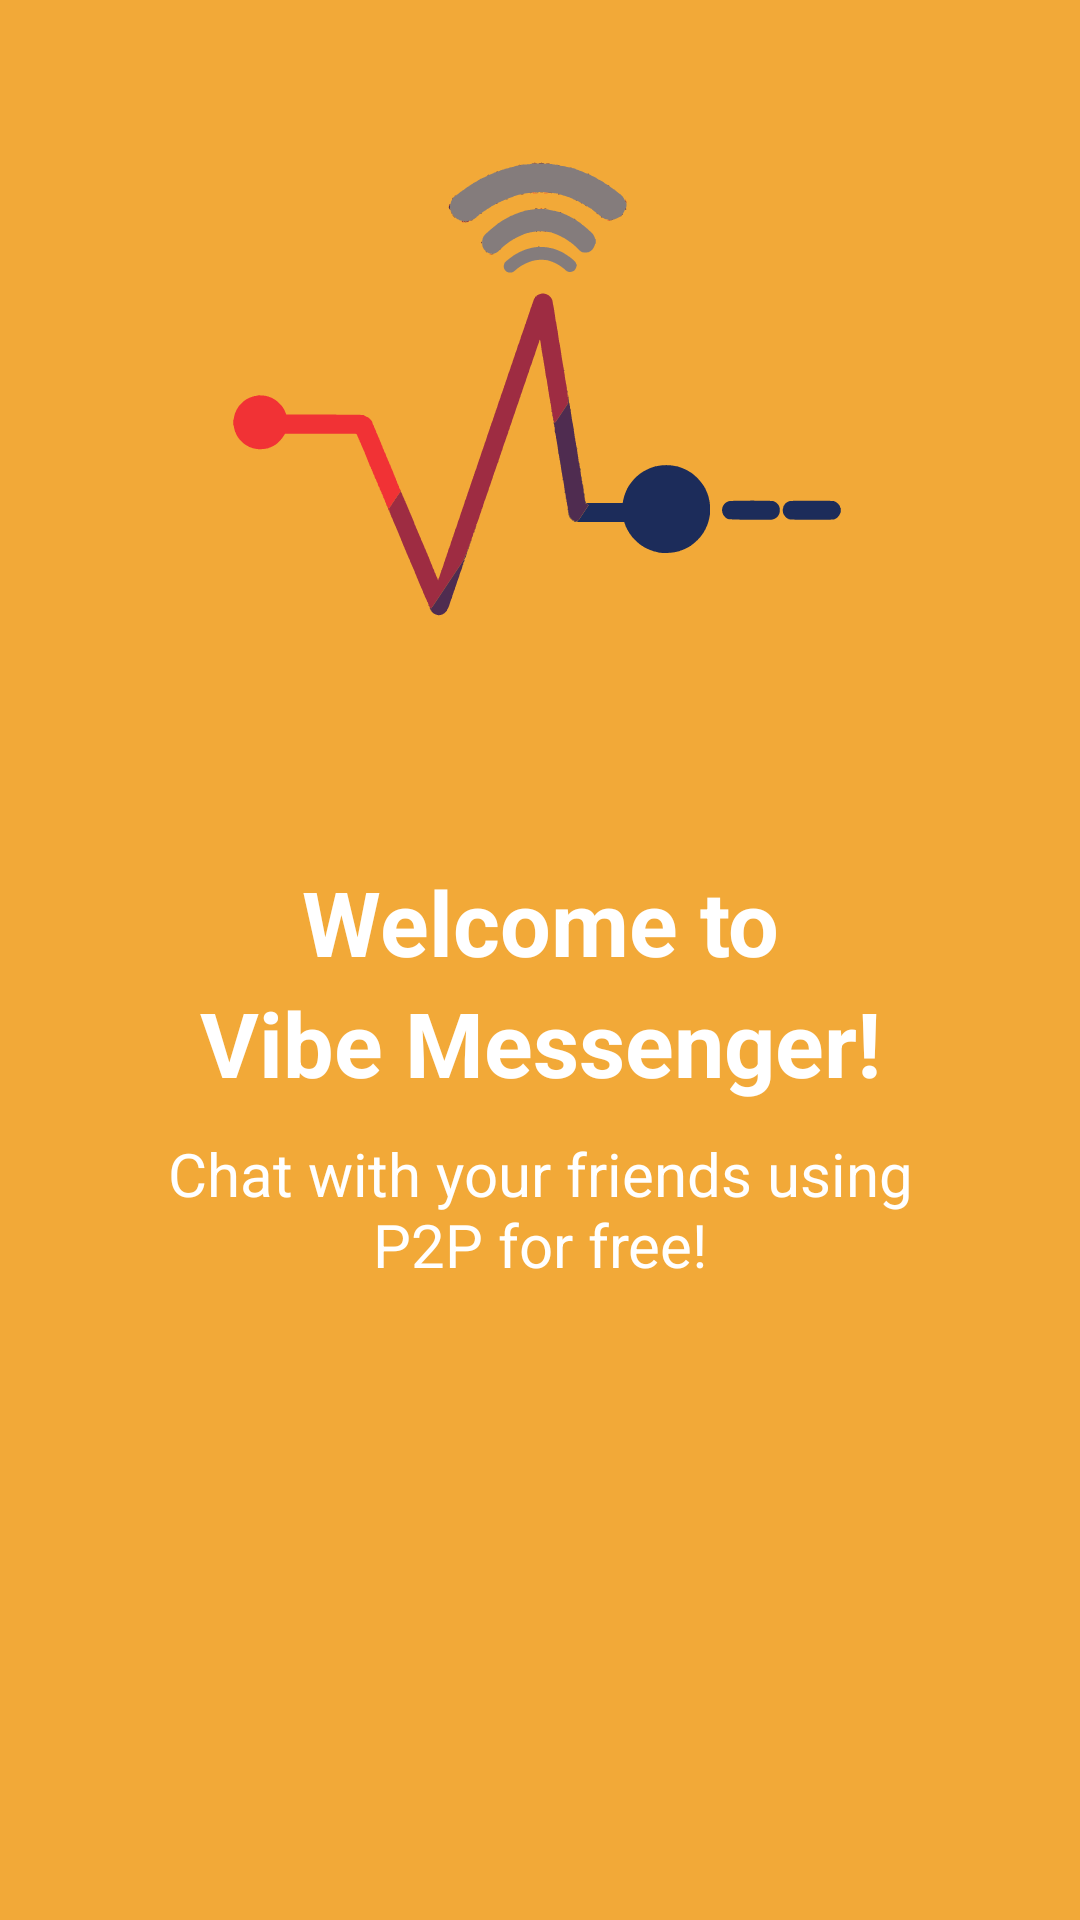

Reconstruct the res/layout file that produces this screen, plus the resources it refers to.
<!-- AndroidManifest.xml: application theme AppTheme -->
<!-- res/layout/slider_1.xml -->
<?xml version="1.0" encoding="utf-8"?>
<LinearLayout xmlns:android="http://schemas.android.com/apk/res/android"
    android:layout_width="match_parent"
    android:layout_height="match_parent"
    android:background="#F2A938"
    android:orientation="vertical">

    <ImageView
        android:layout_width="245dp"
        android:layout_height="287dp"
        android:layout_gravity="center"
        android:foregroundGravity="center"
        android:src="@drawable/ic_vibemessenger" />

    <TextView
        android:layout_width="match_parent"
        android:layout_height="wrap_content"
        android:text="Welcome to"
        android:textAlignment="center"
        android:textColor="@android:color/white"
        android:textSize="30dp"
        android:textStyle="bold" />
    <TextView
        android:layout_width="match_parent"
        android:layout_height="wrap_content"
        android:text="Vibe Messenger!"
        android:textAlignment="center"
        android:textColor="@android:color/white"
        android:textSize="30dp"
        android:textStyle="bold" />

    <TextView
        android:layout_width="264dp"
        android:layout_height="86dp"
        android:layout_marginTop="10dp"
        android:layout_gravity="center"
        android:text="Chat with your friends using P2P for free!"
        android:textAlignment="center"
        android:textColor="@android:color/white"
        android:textSize="20dp" />

</LinearLayout>
<!-- resources referenced by this layout -->
<resources>
  <!-- drawable ic_vibemessenger: vector/xml drawable (drawable, 80245 chars, omitted) -->
  <style name="AppTheme" parent="Theme.AppCompat.Light.DarkActionBar">
          
          <item name="colorPrimary">@color/colorPrimary</item>
          <item name="colorPrimaryDark">@color/colorPrimaryDark</item>
          <item name="colorAccent">@color/colorAccent</item>
          <item name="android:navigationBarColor">@color/dirtywhite</item>
      </style>
  <color name="colorPrimary">#FFC107</color>
  <color name="colorPrimaryDark">#FFA000</color>
  <color name="colorAccent">#d7d3cb</color>
  <color name="dirtywhite">#eee7e7</color>
</resources>
